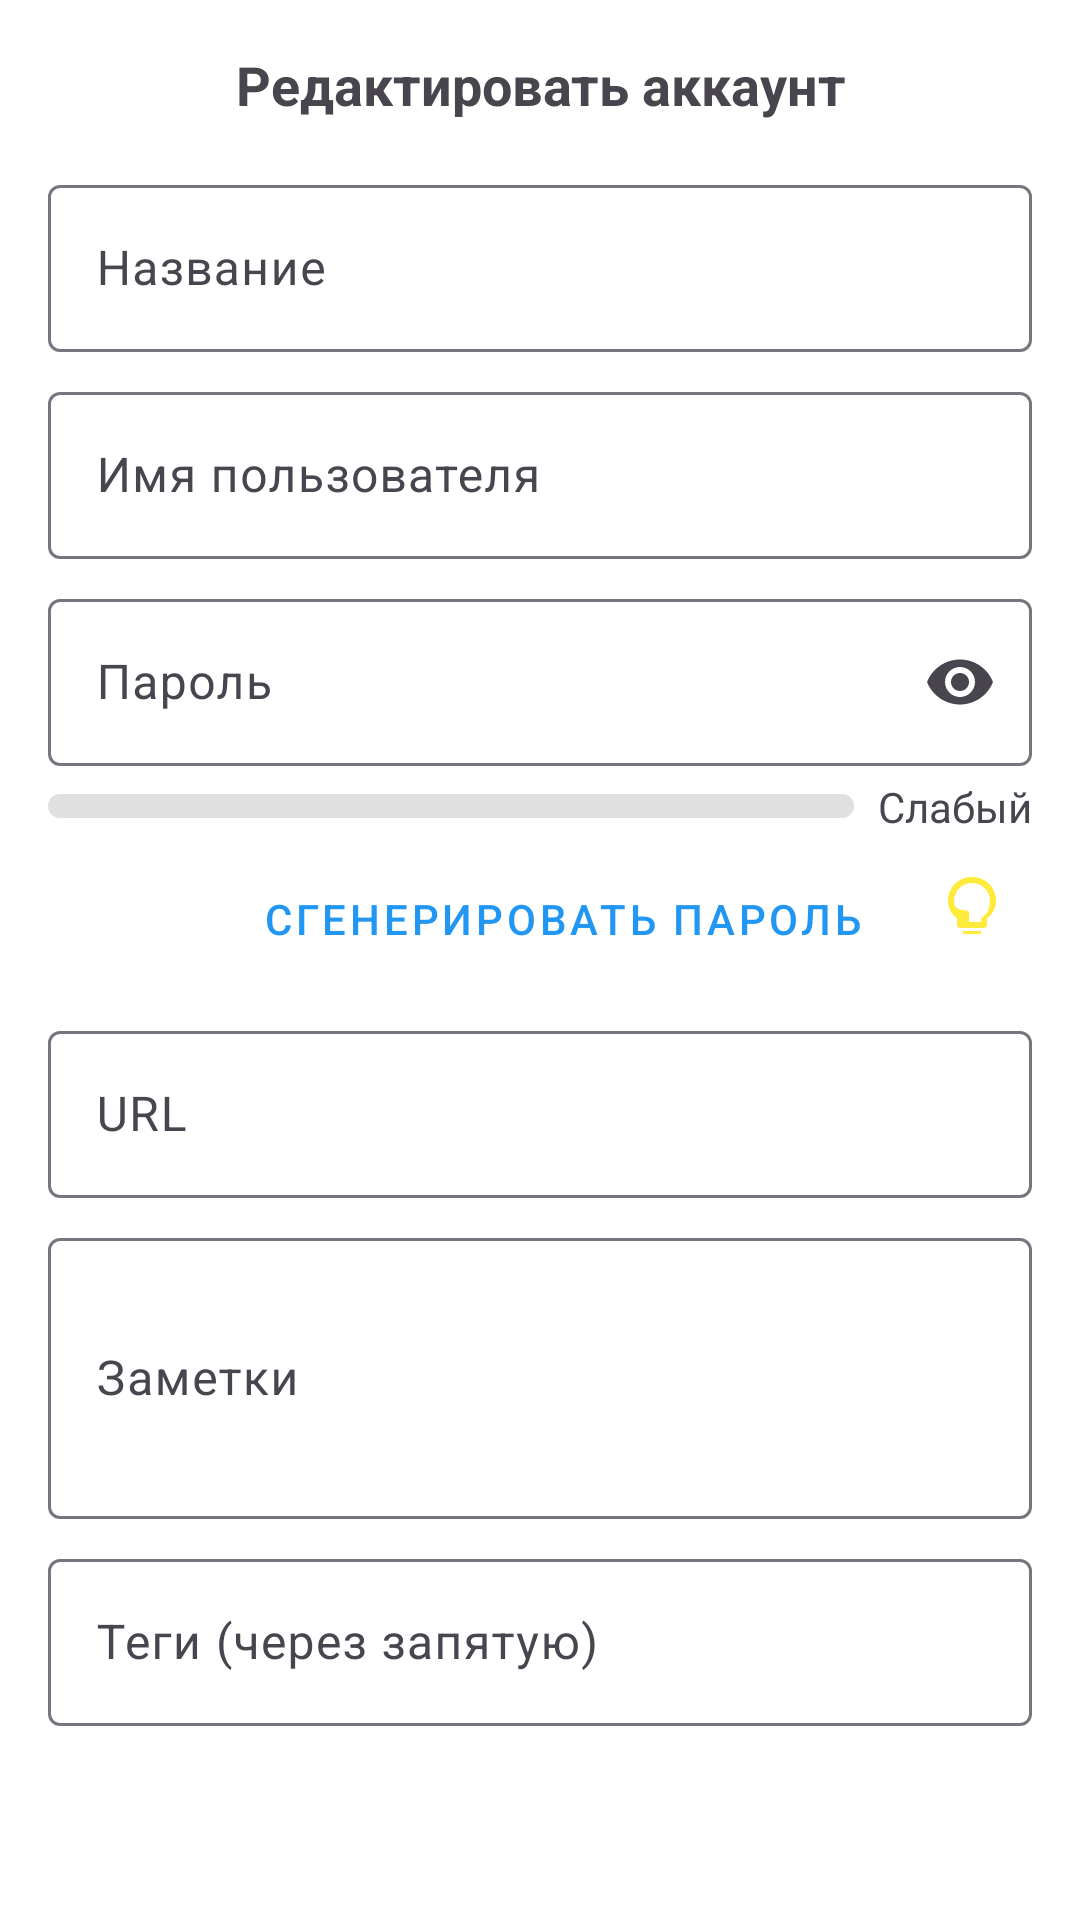

Layout XML and referenced resources for this Android screen:
<!-- AndroidManifest.xml: application theme Base.Theme.TPass -->
<!-- res/layout/dialog_edit_account.xml -->
<?xml version="1.0" encoding="utf-8"?>
<LinearLayout xmlns:android="http://schemas.android.com/apk/res/android"
    xmlns:app="http://schemas.android.com/apk/res-auto"
    android:layout_width="match_parent"
    android:layout_height="wrap_content"
    android:orientation="vertical"
    android:padding="16dp"
    android:clickable="true"
    android:focusableInTouchMode="true">

    <TextView
        android:layout_width="match_parent"
        android:layout_height="wrap_content"
        android:text="@string/edit_account"
        android:textSize="18sp"
        android:textStyle="bold"
        android:gravity="center"
        android:layout_marginBottom="16dp" />

    <com.google.android.material.textfield.TextInputLayout
        android:id="@+id/titleLayout"
        android:layout_width="match_parent"
        android:layout_height="wrap_content"
        android:hint="@string/title">

        <com.google.android.material.textfield.TextInputEditText
            android:id="@+id/titleEditText"
            android:layout_width="match_parent"
            android:layout_height="wrap_content"
            android:importantForAutofill="no" />

    </com.google.android.material.textfield.TextInputLayout>

    <com.google.android.material.textfield.TextInputLayout
        android:id="@+id/usernameLayout"
        android:layout_width="match_parent"
        android:layout_height="wrap_content"
        android:layout_marginTop="8dp"
        android:hint="@string/username">

        <com.google.android.material.textfield.TextInputEditText
            android:id="@+id/usernameEditText"
            android:layout_width="match_parent"
            android:layout_height="wrap_content"
            android:importantForAutofill="no" />

    </com.google.android.material.textfield.TextInputLayout>

    <com.google.android.material.textfield.TextInputLayout
        android:id="@+id/passwordLayout"
        android:layout_width="match_parent"
        android:layout_height="wrap_content"
        android:layout_marginTop="8dp"
        android:hint="@string/password"
        app:endIconMode="password_toggle">

        <com.google.android.material.textfield.TextInputEditText
            android:id="@+id/passwordEditText"
            android:layout_width="match_parent"
            android:layout_height="wrap_content"
            android:inputType="textPassword"
            android:importantForAutofill="no" />

    </com.google.android.material.textfield.TextInputLayout>

    <LinearLayout
        android:layout_width="match_parent"
        android:layout_height="wrap_content"
        android:orientation="horizontal"
        android:layout_marginTop="4dp"
        android:gravity="center_vertical">

        <ProgressBar
            android:id="@+id/passwordStrengthBar"
            style="@android:style/Widget.ProgressBar.Horizontal"
            android:layout_width="0dp"
            android:layout_height="8dp"
            android:layout_weight="1"
            android:progress="0"
            android:max="100"
            android:progressDrawable="@drawable/password_strength_progress" />

        <TextView
            android:id="@+id/passwordStrengthLabel"
            android:layout_width="wrap_content"
            android:layout_height="wrap_content"
            android:layout_marginStart="8dp"
            android:text="Слабый"
            android:textSize="14sp" />
    </LinearLayout>

    <LinearLayout
        android:layout_width="match_parent"
        android:layout_height="wrap_content"
        android:orientation="horizontal"
        android:gravity="end"
        android:layout_marginTop="4dp">

        <com.google.android.material.button.MaterialButton
            android:id="@+id/generatePasswordButton"
            android:layout_width="wrap_content"
            android:layout_height="wrap_content"
            android:text="@string/generate_password"
            style="@style/Widget.MaterialComponents.Button.TextButton" />

        <ImageButton
            android:id="@+id/passwordRecommendationsButton"
            android:layout_width="40dp"
            android:layout_height="40dp"
            android:layout_marginStart="8dp"
            android:background="@android:color/transparent"
            android:contentDescription="Рекомендации по паролю"
            android:src="@drawable/ic_lightbulb" />
    </LinearLayout>

    <TextView
        android:id="@+id/passwordStrengthWarning"
        android:layout_width="match_parent"
        android:layout_height="wrap_content"
        android:text="@string/password_too_weak"
        android:textColor="@android:color/holo_red_dark"
        android:visibility="gone"
        android:layout_marginTop="4dp" />

    <com.google.android.material.textfield.TextInputLayout
        android:id="@+id/urlLayout"
        android:layout_width="match_parent"
        android:layout_height="wrap_content"
        android:layout_marginTop="8dp"
        android:hint="@string/url">

        <com.google.android.material.textfield.TextInputEditText
            android:id="@+id/urlEditText"
            android:layout_width="match_parent"
            android:layout_height="wrap_content"
            android:inputType="textUri" />

    </com.google.android.material.textfield.TextInputLayout>

    <com.google.android.material.textfield.TextInputLayout
        android:id="@+id/notesLayout"
        android:layout_width="match_parent"
        android:layout_height="wrap_content"
        android:layout_marginTop="8dp"
        android:hint="@string/notes">

        <com.google.android.material.textfield.TextInputEditText
            android:id="@+id/notesEditText"
            android:layout_width="match_parent"
            android:layout_height="wrap_content"
            android:inputType="textMultiLine"
            android:minLines="3" />

    </com.google.android.material.textfield.TextInputLayout>

    <com.google.android.material.textfield.TextInputLayout
        android:id="@+id/tagsLayout"
        android:layout_width="match_parent"
        android:layout_height="wrap_content"
        android:layout_marginTop="8dp"
        android:hint="@string/tags_hint">

        <com.google.android.material.textfield.TextInputEditText
            android:id="@+id/tagsEditText"
            android:layout_width="match_parent"
            android:layout_height="wrap_content"
            android:inputType="text" />

    </com.google.android.material.textfield.TextInputLayout>

</LinearLayout>
<!-- resources referenced by this layout -->
<resources>
  <!-- drawable ic_lightbulb (drawable) -->
  <?xml version="1.0" encoding="utf-8"?>
  <vector xmlns:android="http://schemas.android.com/apk/res/android"
      android:width="24dp"
      android:height="24dp"
      android:viewportWidth="24"
      android:viewportHeight="24">
      <path
          android:fillColor="#FFEB3B"
          android:pathData="M9 21h6v-1H9v1zm3-19C7.48 2 4 5.48 4 10c0 2.38 1.19 4.47 3 5.74V18c0 .55.45 1 1 1h8c.55 0 1-.45 1-1v-2.26c1.81-1.27 3-3.36 3-5.74 0-4.52-3.48-8-8-8zm3.95 13.05l-.95.68V17h-4v-3.27l-.95-.68C6.62 13.16 6 11.65 6 10c0-3.31 2.69-6 6-6s6 2.69 6 6c0 1.65-.62 3.16-1.05 4.05z"/>
  </vector>
  <!-- drawable password_strength_progress (drawable) -->
  <?xml version="1.0" encoding="utf-8"?>
  <layer-list xmlns:android="http://schemas.android.com/apk/res/android">
      <item android:id="@android:id/background">
          <shape>
              <corners android:radius="4dp" />
              <solid android:color="#E0E0E0" />
          </shape>
      </item>
      <item android:id="@android:id/progress">
          <clip>
              <shape>
                  <corners android:radius="4dp" />
                  <gradient
                      android:type="linear"
                      android:angle="0"
                      android:startColor="#FF5252"
                      android:centerColor="#FFEB3B"
                      android:endColor="#4CAF50"
                      android:centerY="0.7"/>
              </shape>
          </clip>
      </item>
  </layer-list>
  <string name="edit_account">Редактировать аккаунт</string>
  <string name="generate_password">Сгенерировать пароль</string>
  <string name="notes">Заметки</string>
  <string name="password">Пароль</string>
  <string name="password_too_weak">Пароль слишком простой. Придумайте более надежный пароль.</string>
  <string name="tags_hint">Теги (через запятую)</string>
  <string name="title">Название</string>
  <string name="url">URL</string>
  <string name="username">Имя пользователя</string>
  <style name="Base.Theme.TPass" parent="Theme.Material3.DayNight.NoActionBar">
          <item name="colorPrimary">@color/primary</item>
          <item name="colorSecondary">@color/accent</item>
          <item name="android:colorBackground">@color/background</item>
          <item name="colorOnBackground">@color/text_primary</item>
          <item name="colorOnPrimary">@color/button_text</item>
          <item name="colorSurface">@color/background</item>
          <item name="colorOnSurface">@color/text_primary</item>
      </style>
  <color name="primary">#2196F3</color>
  <color name="accent">#FF4081</color>
  <color name="background">#FFFFFF</color>
  <color name="text_primary">#212121</color>
  <color name="button_text">#FFFFFF</color>
</resources>
